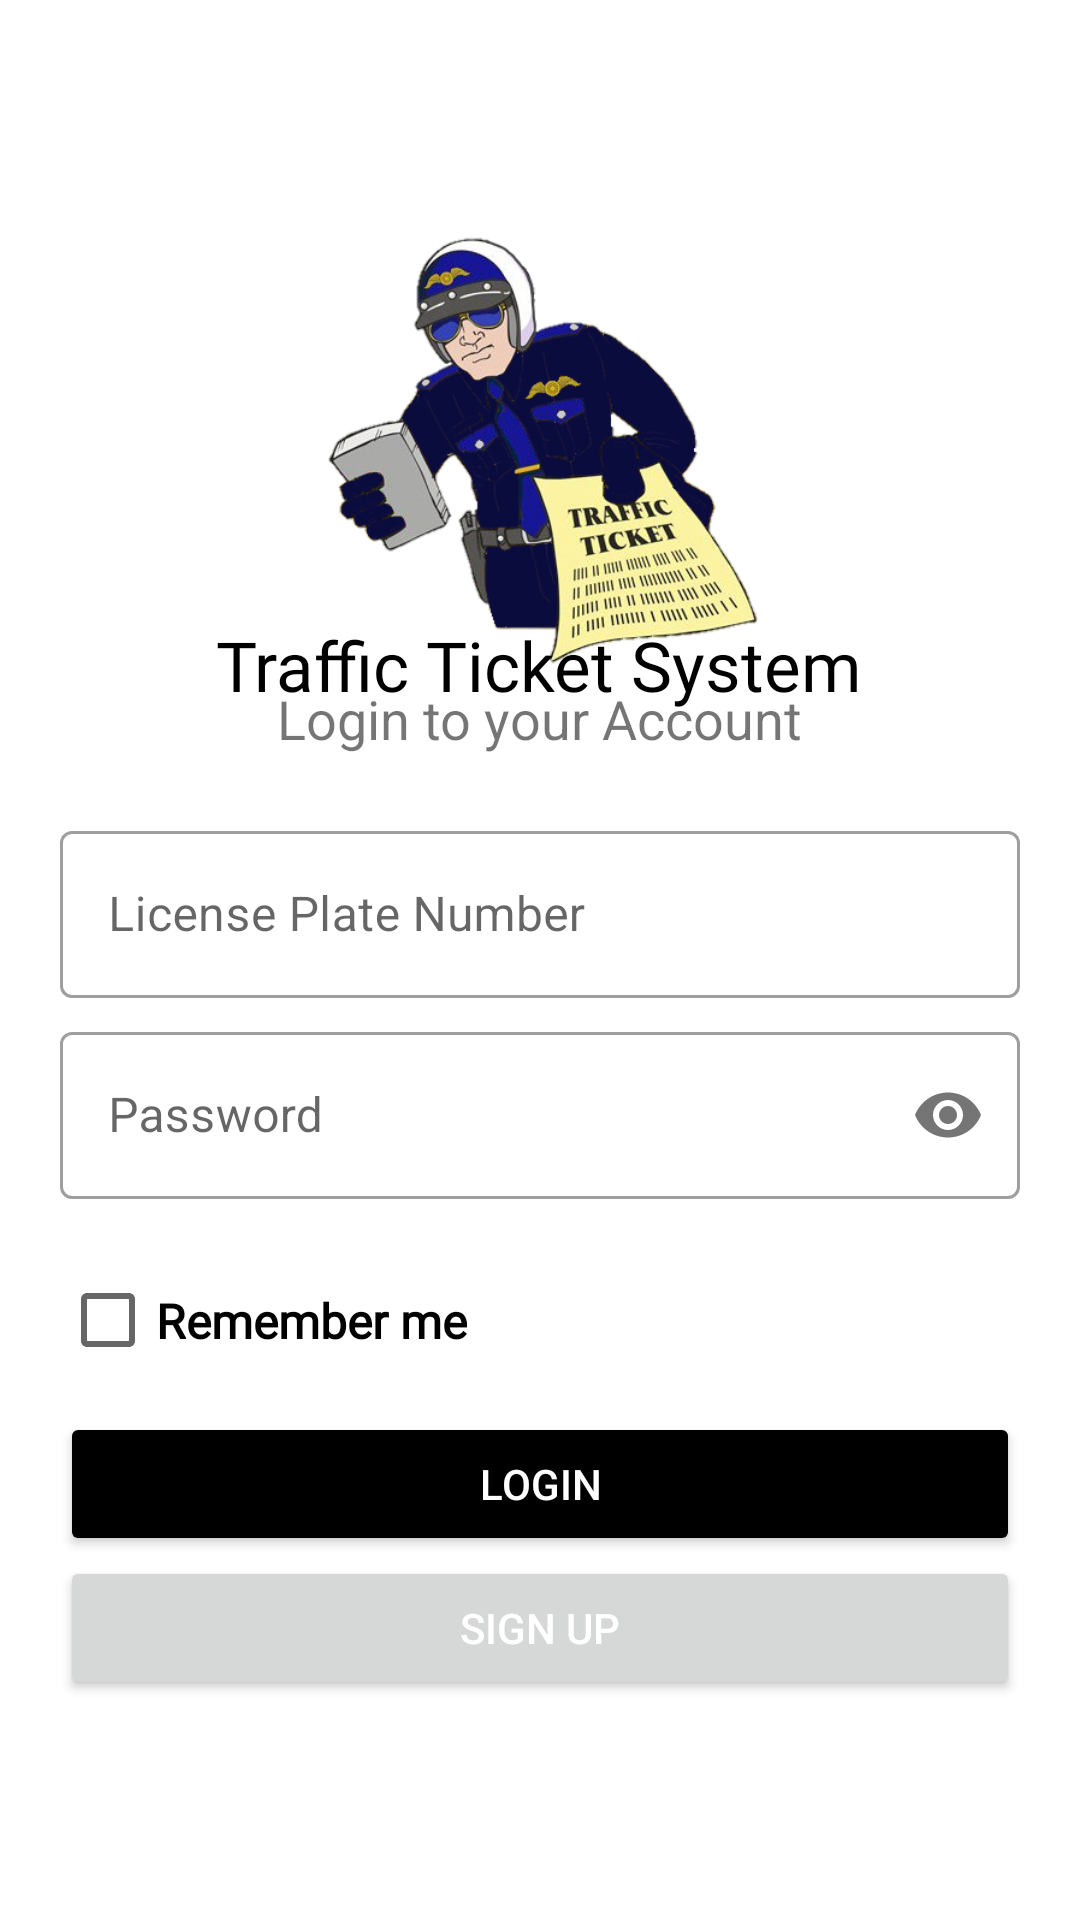

The Android layout XML behind this screen, and the referenced resources:
<!-- AndroidManifest.xml: application theme Theme.TrafficTicketSystem -->
<!-- res/layout/activity_main.xml -->
<?xml version="1.0" encoding="utf-8"?>
<LinearLayout xmlns:android="http://schemas.android.com/apk/res/android"
    xmlns:app="http://schemas.android.com/apk/res-auto"
    xmlns:tools="http://schemas.android.com/tools"
    android:layout_width="match_parent"
    android:layout_height="match_parent"
    android:orientation="vertical"
    android:background="#fff"
    android:padding="20dp"
    tools:context=".MainActivity">

    <androidx.appcompat.widget.Toolbar
        android:id="@+id/toolbar"
        android:layout_width="match_parent"
        android:layout_height="wrap_content"
        app:title="Toolbar"
        android:background="@color/design_default_color_on_primary"
        android:theme="@style/ThemeOverlay.AppCompat.ActionBar"
        app:titleTextColor="@android:color/white" />

    <LinearLayout
        android:layout_width="match_parent"
        android:layout_height="match_parent"
        android:orientation="vertical">



    <ImageView
        android:layout_width="150dp"
        android:layout_height="150dp"
        android:src="@drawable/ttslogo4"
        android:layout_gravity="center"/>

    <TextView
        android:layout_width="wrap_content"
        android:layout_height="wrap_content"
        android:layout_gravity="center"
        android:layout_marginTop="-20dp"
        android:fontFamily="@font/bungee"
        android:text="Traffic Ticket System"
        android:textColor="@color/black"
        android:textSize="23sp" />

    <TextView
        android:layout_width="wrap_content"
        android:layout_height="wrap_content"
        android:layout_gravity="center"
        android:id="@+id/textview123"
        android:layout_marginTop="-10dp"
        android:text="Login to your Account"
        android:textSize="18dp" />
    <RelativeLayout
        android:layout_width="match_parent"
        android:layout_height="wrap_content"
        android:layout_below="@+id/textview123"

        android:layout_marginTop="20dp"
        android:layout_marginBottom="20dp"
        >
        <com.google.android.material.textfield.TextInputLayout
            android:id="@+id/username"
            android:layout_width="match_parent"
            android:layout_height="wrap_content"

            android:hint="License Plate Number"
            app:startIconDrawable="@drawable/ic_vehicle"
            app:counterMaxLength="15"
            style="@style/Widget.MaterialComponents.TextInputLayout.OutlinedBox">
            <com.google.android.material.textfield.TextInputEditText
                android:layout_width="match_parent"
                android:layout_below="@+id/textview123"
                android:layout_height="wrap_content"
                android:inputType="text"/>
        </com.google.android.material.textfield.TextInputLayout>
        <com.google.android.material.textfield.TextInputLayout
            android:id="@+id/password"
            android:layout_width="match_parent"
            android:layout_height="wrap_content"
            android:layout_marginTop="6dp"
            android:layout_below="@+id/username"
            android:hint="Password"
            app:passwordToggleEnabled="true"
            app:startIconDrawable="@drawable/ic_password"
            style="@style/Widget.MaterialComponents.TextInputLayout.OutlinedBox">
            <com.google.android.material.textfield.TextInputEditText
                android:layout_width="match_parent"
                android:layout_height="wrap_content"

                android:inputType="textPassword"/>
        </com.google.android.material.textfield.TextInputLayout>

        <RelativeLayout
            android:layout_width="wrap_content"
            android:layout_height="wrap_content"
            android:padding="20dp"
            android:layout_centerInParent="true">
            <ProgressBar
                android:id="@+id/Progress"
                android:layout_width="30dp"
                android:layout_height="30dp"
                android:layout_centerInParent="true"
                android:visibility="gone"/>
        </RelativeLayout>


    </RelativeLayout>


        <CheckBox
            android:id="@+id/active"
            style="@style/Widget.AppCompat.CompoundButton.CheckBox"
            android:layout_width="wrap_content"
            android:layout_height="41dp"
            android:layout_centerVertical="true"
            android:layout_gravity="left"
            android:fontFamily="@font/alegreya_sans"
            android:text="Remember me"
            android:textSize="16dp"
            android:textStyle="bold" />



    <Button
        android:layout_marginTop="10dp"
        android:id="@+id/login"
        android:layout_width="match_parent"
        android:layout_height="wrap_content"
        android:backgroundTint="#000"
        android:text="Login"
        android:textColor="#fff" />

    <Button
        android:id="@+id/register"
        android:layout_width="match_parent"
        android:layout_height="wrap_content"
        android:onClick="cRegister"
        android:text="Sign Up"
        android:textColor="@color/white" />
    </LinearLayout>

</LinearLayout>
<!-- resources referenced by this layout -->
<resources>
  <!-- drawable ttslogo4: png bitmap (drawable, 134987 bytes) -->
  <style name="Theme.TrafficTicketSystem" parent="Theme.MaterialComponents.DayNight.NoActionBar">
          
          <item name="colorPrimary">@color/purple_500</item>
          <item name="colorPrimaryVariant">@color/purple_700</item>
          <item name="colorOnPrimary">@color/white</item>
          
          <item name="colorSecondary">@color/teal_200</item>
          <item name="colorSecondaryVariant">@color/teal_700</item>
          <item name="colorOnSecondary">@color/black</item>
          
          <item name="android:statusBarColor" tools:targetApi="l">?attr/colorPrimaryVariant</item>
          
      </style>
  <!-- not gathered from this repository: default colours our renderer supplied (Android Studio template values) -->
  <color name="purple_500">#FF6200EE</color>
  <color name="purple_700">#FF3700B3</color>
  <color name="teal_200">#FF03DAC5</color>
  <color name="teal_700">#FF018786</color>
  <color name="black">#FF000000</color>
  <color name="white">#FFFFFFFF</color>
</resources>
